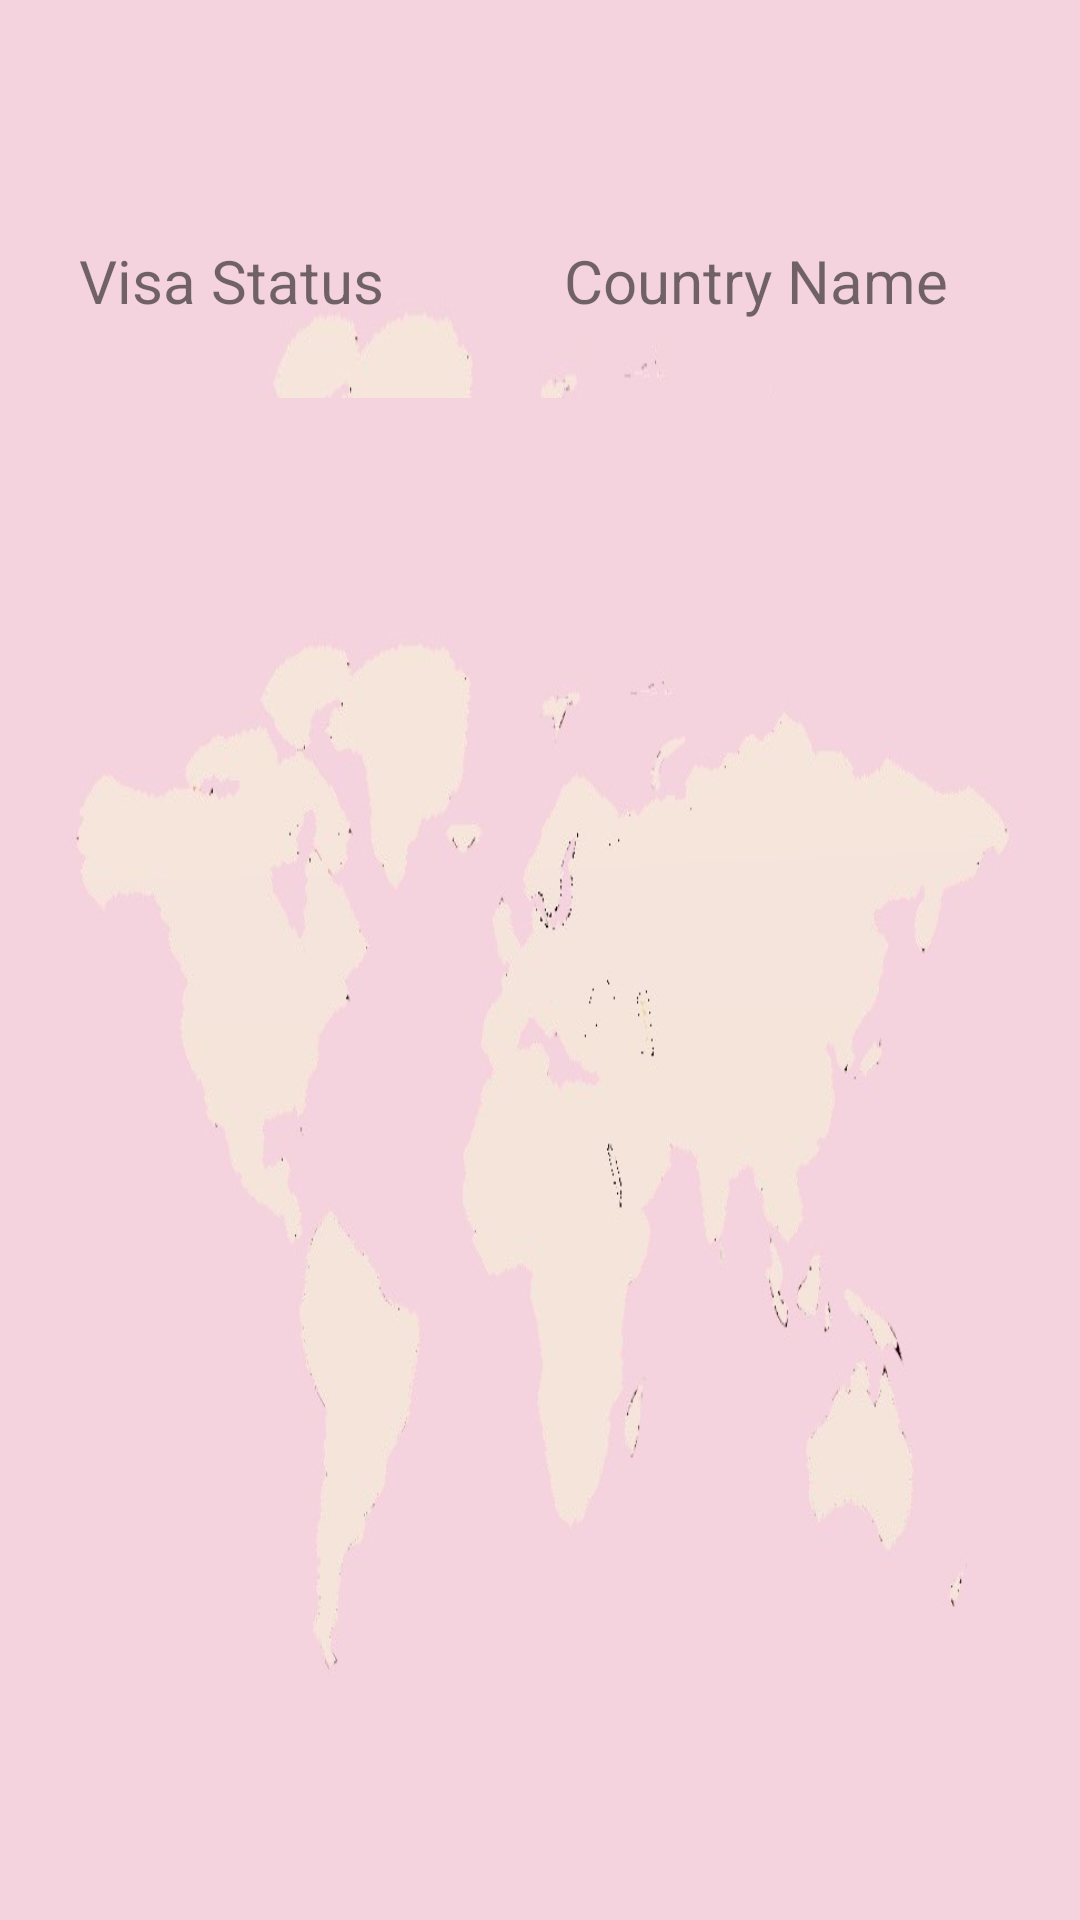

Layout XML and referenced resources for this Android screen:
<!-- AndroidManifest.xml: application theme Theme.RetrieveData -->
<!-- res/layout/activity_visarequired.xml -->
<?xml version="1.0" encoding="utf-8"?>
<androidx.constraintlayout.widget.ConstraintLayout xmlns:android="http://schemas.android.com/apk/res/android"
    xmlns:app="http://schemas.android.com/apk/res-auto"
    xmlns:tools="http://schemas.android.com/tools"
    android:layout_width="match_parent"
    android:layout_height="match_parent"
    tools:context=".visarequired"
    android:background="@drawable/map">

    <TextView
        android:id="@+id/textView3"
        android:layout_width="141dp"
        android:layout_height="51dp"
        android:layout_marginStart="24dp"
        android:layout_marginTop="80dp"
        android:text="Visa Status"
        android:textSize="20sp"
        app:layout_constraintEnd_toStartOf="@+id/textView4"
        app:layout_constraintHorizontal_bias="0.108"
        app:layout_constraintStart_toStartOf="parent"
        app:layout_constraintTop_toTopOf="parent" />

    <TextView
        android:id="@+id/textView4"
        android:layout_width="148dp"
        android:layout_height="50dp"
        android:layout_marginTop="80dp"
        android:layout_marginEnd="24dp"
        android:text="Country Name"
        android:textSize="20sp"
        app:layout_constraintEnd_toEndOf="parent"
        app:layout_constraintTop_toTopOf="parent" />

    <androidx.recyclerview.widget.RecyclerView
        android:id="@+id/recylerview2"
        android:layout_width="379dp"
        android:layout_height="503dp"
        android:background="@drawable/map"
        android:paddingLeft="20dp"
        android:scrollbars="vertical"
        app:layout_constraintBottom_toBottomOf="parent"
        app:layout_constraintEnd_toEndOf="parent"
        app:layout_constraintStart_toStartOf="parent"
        app:layout_constraintTop_toBottomOf="@+id/textView3"
        app:layout_constraintVertical_bias="0.28" />

</androidx.constraintlayout.widget.ConstraintLayout>
<!-- resources referenced by this layout -->
<resources>
  <!-- drawable map: jpeg bitmap (drawable, 27128 bytes) -->
  <style name="Theme.RetrieveData" parent="Theme.MaterialComponents.DayNight.DarkActionBar">
          
          <item name="colorPrimary">@color/purple_500</item>
          <item name="colorPrimaryVariant">@color/purple_700</item>
          <item name="colorOnPrimary">@color/white</item>
          
          <item name="colorSecondary">@color/teal_200</item>
          <item name="colorSecondaryVariant">@color/teal_700</item>
          <item name="colorOnSecondary">@color/black</item>
          
          <item name="android:statusBarColor" tools:targetApi="l">?attr/colorPrimaryVariant</item>
          
      </style>
  <!-- not gathered from this repository: default colours our renderer supplied (Android Studio template values) -->
  <color name="purple_500">#FF6200EE</color>
  <color name="purple_700">#FF3700B3</color>
  <color name="teal_200">#FF03DAC5</color>
  <color name="teal_700">#FF018786</color>
  <color name="black">#FF000000</color>
  <color name="white">#FFFFFFFF</color>
</resources>
